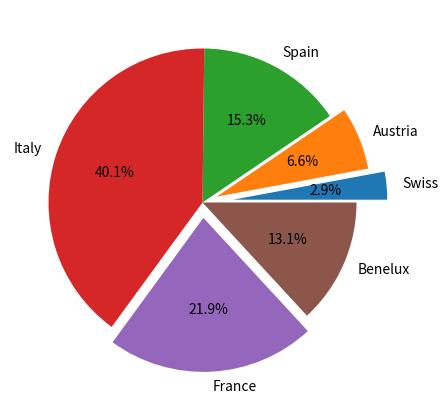

Reproduce this figure in Python.
import matplotlib.pyplot as plt
plt.figure(figsize=(5,5));
x = [4, 9, 21, 55, 30, 18]
labels = ['Swiss', 'Austria', 'Spain', 'Italy', 'France',
'Benelux']
explode = [0.2, 0.1, 0, 0, 0.1, 0]
plt.pie(x, labels=labels, explode=explode, autopct='%1.1f%%');
plt.show()